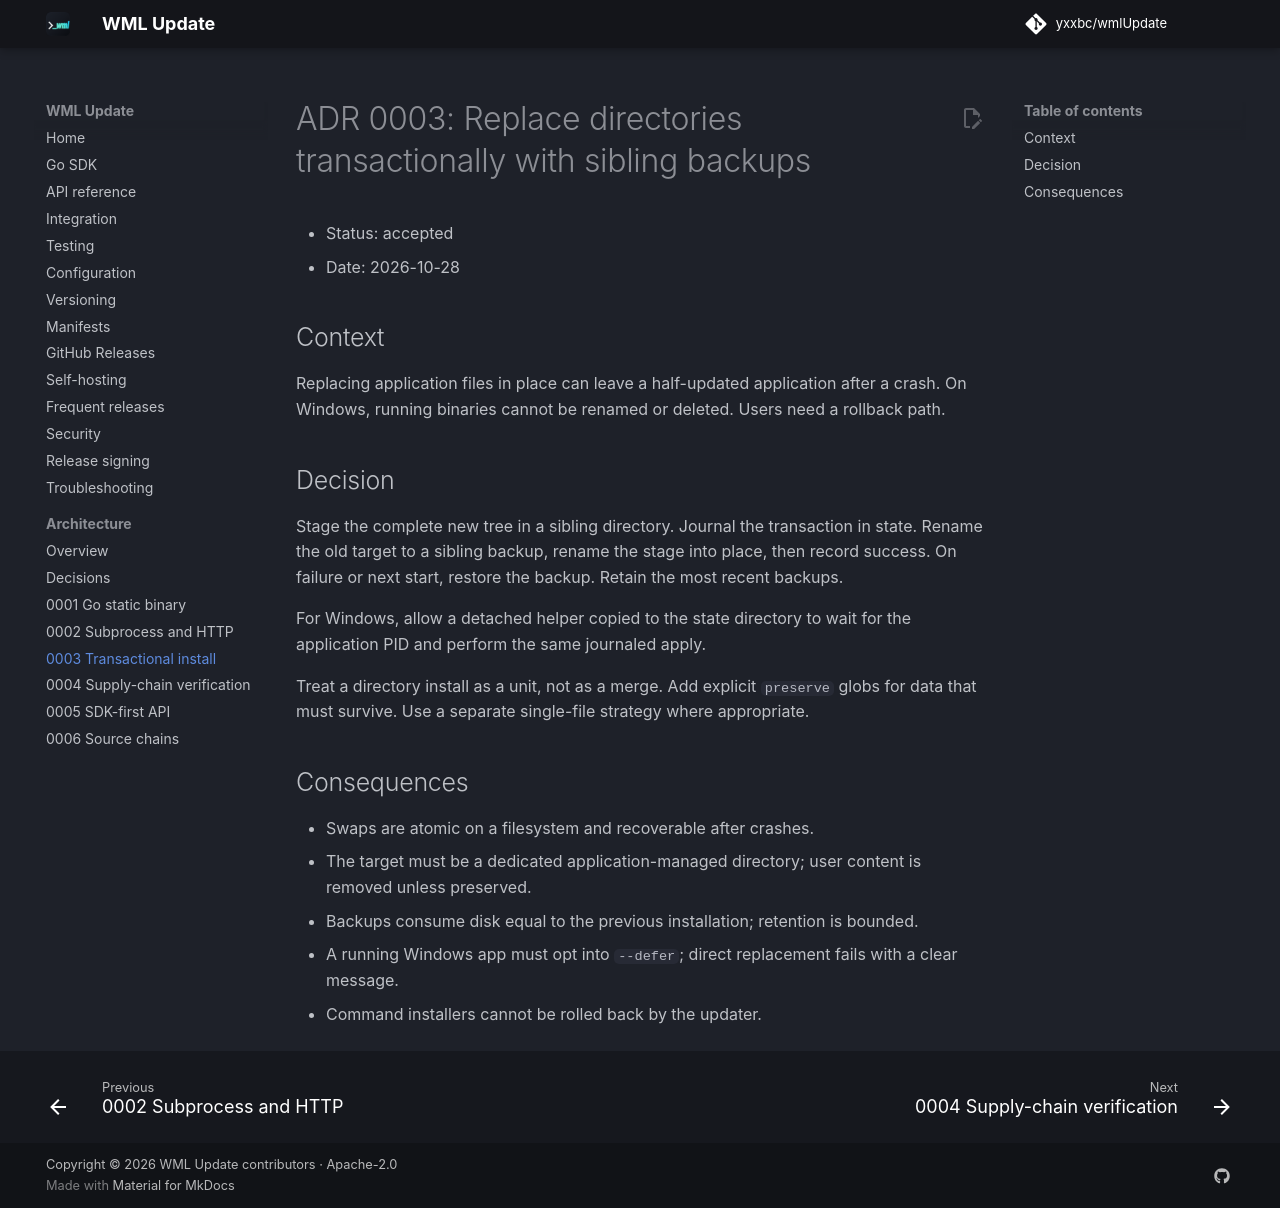

repository: yxxbc/wmlUpdate · page: 1.1.0/adr/0003-transactional-install/index.html · generator: mkdocs

# ADR 0003: Replace directories transactionally with sibling backups

- Status: accepted
- Date: 2026-10-28

## Context

Replacing application files in place can leave a half-updated application after
a crash. On Windows, running binaries cannot be renamed or deleted. Users need a
rollback path.

## Decision

Stage the complete new tree in a sibling directory. Journal the transaction in
state. Rename the old target to a sibling backup, rename the stage into place,
then record success. On failure or next start, restore the backup. Retain the
most recent backups.

For Windows, allow a detached helper copied to the state directory to wait for
the application PID and perform the same journaled apply.

Treat a directory install as a unit, not as a merge. Add explicit `preserve`
globs for data that must survive. Use a separate single-file strategy where
appropriate.

## Consequences

- Swaps are atomic on a filesystem and recoverable after crashes.
- The target must be a dedicated application-managed directory; user content is
  removed unless preserved.
- Backups consume disk equal to the previous installation; retention is bounded.
- A running Windows app must opt into `--defer`; direct replacement fails with a
  clear message.
- Command installers cannot be rolled back by the updater.
